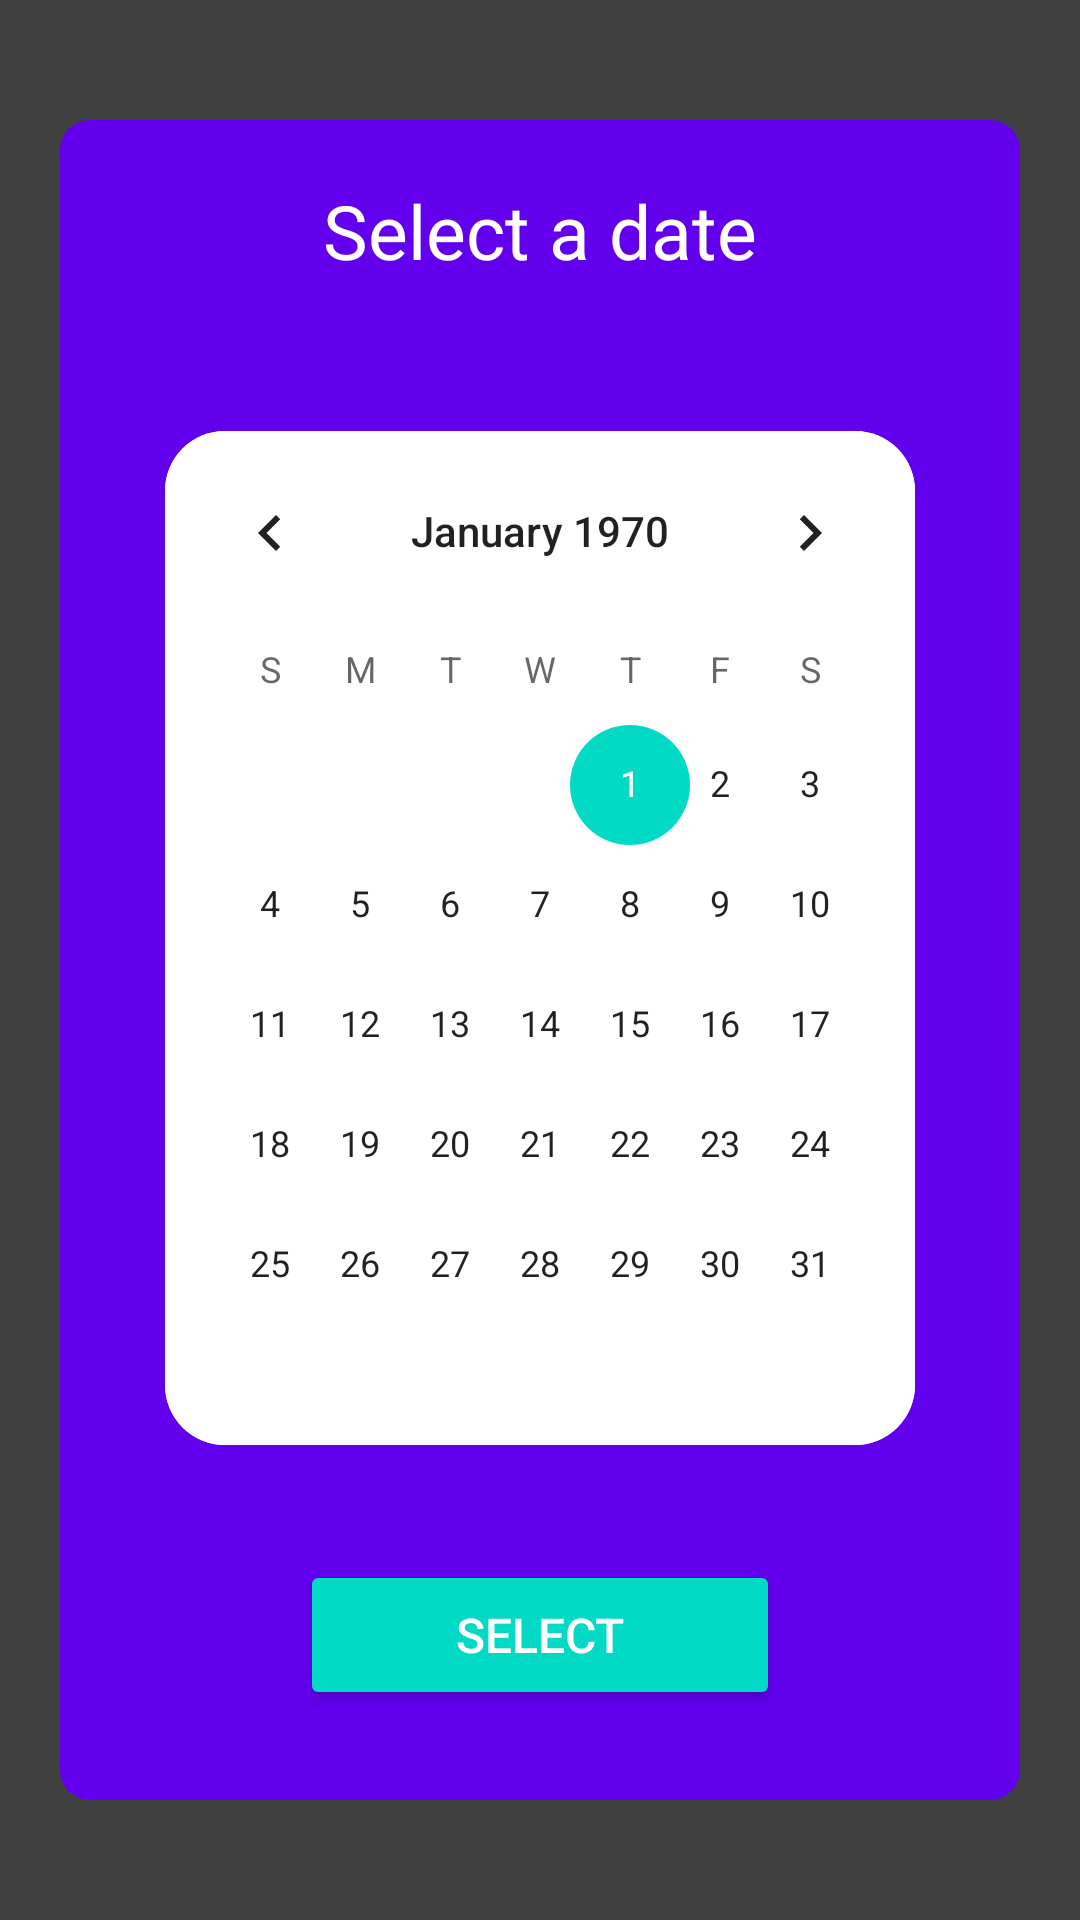

Here is an Android app screen rendered from its layout file. Give the layout XML and the strings, colors and styles it references.
<!-- AndroidManifest.xml: application theme Theme.ZeroNotes -->
<!-- res/layout/popup_select_date.xml -->
<?xml version="1.0" encoding="utf-8"?>
<androidx.constraintlayout.widget.ConstraintLayout
    xmlns:android="http://schemas.android.com/apk/res/android"
    xmlns:app="http://schemas.android.com/apk/res-auto"
    xmlns:tools="http://schemas.android.com/tools"
    android:layout_width="match_parent"
    android:layout_height="match_parent"
    android:background="#BF000000">

    <View
        android:id="@+id/popup_select_date_background"
        android:layout_width="match_parent"
        android:layout_height="match_parent"
        android:layout_marginVertical="40dp"
        android:layout_marginHorizontal="20dp"
        android:background="@drawable/popup_select_date_background"
        app:layout_constraintBottom_toBottomOf="parent"
        app:layout_constraintEnd_toEndOf="parent"
        app:layout_constraintStart_toStartOf="parent"
        app:layout_constraintTop_toTopOf="parent">

    </View>

    <TextView
        android:id="@+id/popup_select_date_title"
        android:layout_width="wrap_content"
        android:layout_height="wrap_content"
        android:layout_marginTop="20dp"
        android:text="Select a date"
        android:textColor="@color/white"
        android:textSize="25sp"
        app:layout_constraintEnd_toEndOf="@+id/popup_select_date_background"
        app:layout_constraintStart_toStartOf="@+id/popup_select_date_background"
        app:layout_constraintTop_toTopOf="@+id/popup_select_date_background" />

    <CalendarView
        android:id="@+id/popup_select_date_calendar"
        android:layout_width="250dp"
        android:layout_height="wrap_content"
        android:layout_marginTop="50dp"
        android:background="@drawable/popup_select_date_calendar_background"
        app:layout_constraintEnd_toEndOf="@+id/popup_select_date_background"
        app:layout_constraintStart_toStartOf="@+id/popup_select_date_background"
        app:layout_constraintTop_toBottomOf="@+id/popup_select_date_title" />

    <Button
        android:id="@+id/popup_select_date_select_button"
        android:layout_width="160dp"
        android:layout_height="50dp"
        android:layout_marginBottom="30dp"
        android:backgroundTint="@color/teal_200"
        android:textColor="@color/white"
        android:text="Select"
        android:textSize="16sp"
        app:layout_constraintBottom_toBottomOf="@+id/popup_select_date_background"
        app:layout_constraintEnd_toEndOf="@+id/popup_select_date_background"
        app:layout_constraintStart_toStartOf="@+id/popup_select_date_background"/>
</androidx.constraintlayout.widget.ConstraintLayout>
<!-- resources referenced by this layout -->
<resources>
  <color name="teal_200">#FF03DAC5</color>
  <color name="white">#FFFFFFFF</color>
  <!-- drawable popup_select_date_background (drawable) -->
  <?xml version="1.0" encoding="utf-8"?>
  <shape xmlns:android="http://schemas.android.com/apk/res/android">
      <corners
          android:radius="10dp" />
      <solid
          android:color="@color/purple_500"/>
  
  
  </shape>
  <!-- drawable popup_select_date_calendar_background (drawable) -->
  <?xml version="1.0" encoding="utf-8"?>
  <shape xmlns:android="http://schemas.android.com/apk/res/android">
      <corners
          android:radius="20dp" />
      <solid
          android:color="@color/white"/>
  
  
  </shape>
  <style name="Theme.ZeroNotes" parent="Theme.MaterialComponents.DayNight.NoActionBar">
          
          <item name="colorPrimary">@color/purple_500</item>
          <item name="colorPrimaryVariant">@color/purple_700</item>
          <item name="colorOnPrimary">@color/white</item>
          
          <item name="colorSecondary">@color/teal_200</item>
          <item name="colorSecondaryVariant">@color/teal_700</item>
          <item name="colorOnSecondary">@color/black</item>
          
          <item name="android:statusBarColor" tools:targetApi="l">?attr/colorPrimaryVariant</item>
          
      </style>
  <color name="purple_500">#FF6200EE</color>
  <color name="purple_700">#FF3700B3</color>
  <color name="teal_700">#FF018786</color>
  <color name="black">#FF000000</color>
</resources>
